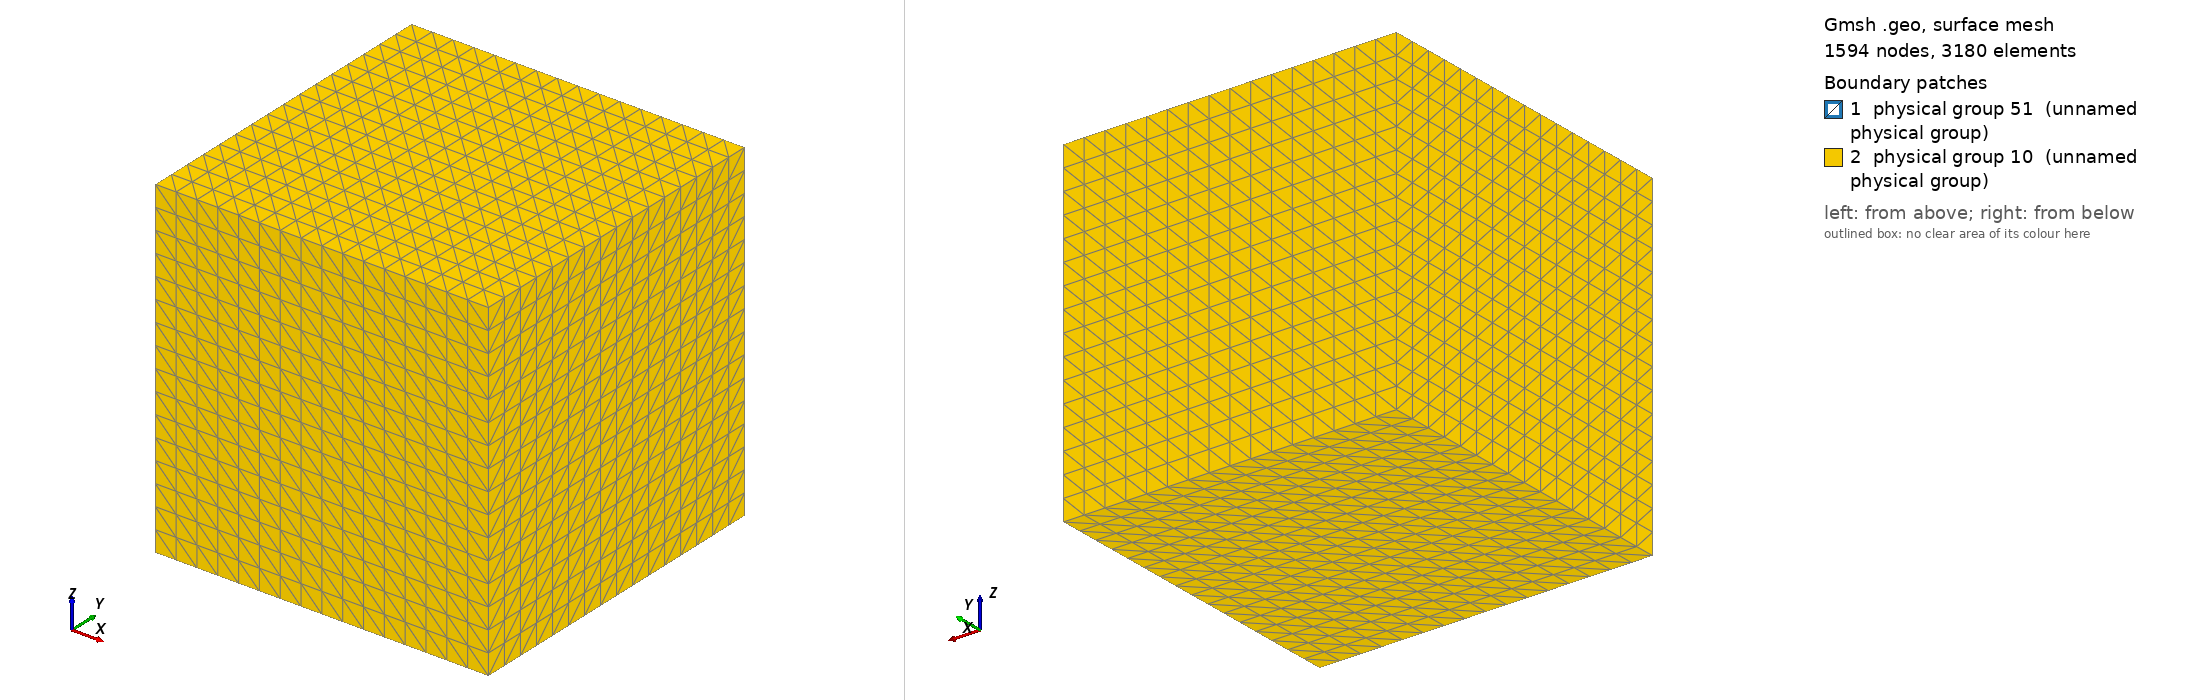

Gmsh geometry script, surface-meshed: 1594 nodes, 3180 surface elements. Boundary patches (legend numbers): 1 physical group 51 (unnamed physical group), 2 physical group 10 (unnamed physical group). Left view from above one corner, right view from below the opposite corner. Legend entries are the model's physical surfaces. The drawing asked Gmsh for element sizes between 1% and 20% of the model's largest extent; the script's own settings can give other sizes.

=== cube.geo (drawn) ===
cl = 1./100.;

Point(1) = {0, 0, 0, cl};
Point(2) = {1, 0, 0, cl};
Point(3) = {1, 1, 0, cl};
Point(4) = {0, 1, 0, cl};
Point(5) = {0, 0, 1, cl};
Point(6) = {1, 0, 1, cl};
Point(7) = {1, 1, 1, cl};
Point(8) = {0, 1, 1, cl};
Line(1) = {1, 2};
Line(2) = {2, 3};
Line(3) = {3, 4};
Line(4) = {4, 1};
Line(5) = {5, 6};
Line(6) = {6, 7};
Line(7) = {7, 8};
Line(8) = {8, 5};
Line(9) = {5, 1};
Line(10) = {6, 2};
Line(11) = {7, 3};
Line(12) = {8, 4};
Point(9) = {0.4, 0.4, 0.4, cl};
Point(10) = {0.6, 0.4, 0.4, cl};
Point(11) = {0.6, 0.6, 0.4, cl};
Point(12) = {0.4, 0.6, 0.4, cl};
Point(13) = {0.4, 0.4, 0.6, cl};
Point(14) = {0.6, 0.4, 0.6, cl};
Point(15) = {0.6, 0.6, 0.6, cl};
Point(16) = {0.4, 0.6, 0.6, cl};
Line(13) = {9, 10};
Line(14) = {10, 11};
Line(15) = {11, 12};
Line(16) = {12, 9};
Line(17) = {13, 14};
Line(18) = {14, 15};
Line(19) = {15, 16};
Line(20) = {16, 13};
Line(21) = {13, 9};
Line(22) = {14, 10};
Line(23) = {16, 12};
Line(24) = {15, 11};

// INTERNAL
Line Loop(25) = {18, 24, -14, -22};
Plane Surface(26) = {25};
Line Loop(27) = {-13, 22, 17, -21};
Plane Surface(28) = {27};
Line Loop(29) = {-20, -17, -18, -19};
Plane Surface(30) = {29};
Line Loop(31) = {13, 14, 15, 16};
Plane Surface(32) = {31};
Line Loop(33) = {19, 23, -15, -24};
Plane Surface(34) = {33};
Line Loop(35) = {-23, -16, 21, 20};
Plane Surface(36) = {35};

Surface Loop(37) = {36, 34, 30, 28, 32, 26};

// COMO O PROBLEMA EM QUESTAO TRATA-SE DE UM CUBO COM UMA PARTE OCA INTERNA, ENTÃO NÃO SERÁ
// CRIADO NENHUM VOLUME, POIS ISTO LEVARIA A CRIAÇÃO DE ELEMENTO NESTE BURACO O QUE É
// ALGO QUE NÃO DESEJAMOS.

// Volume(38) = {37}; ESTA LINHA DEVE ESTAR COMENTADA!!!!


// EXTERNAL
Line Loop(39) = {3, -12, -7, 11};
Plane Surface(40) = {39};
Line Loop(41) = {-8, -9, 4, 12};
Plane Surface(42) = {41};
Line Loop(43) = {-4, -1, -2, -3};
Plane Surface(44) = {43};
Line Loop(45) = {1, -10, -5, 9};
Plane Surface(46) = {45};
Line Loop(47) = {-6, -11, 2, 10};
Plane Surface(48) = {47};
Line Loop(49) = {7, 8, 5, 6};
Plane Surface(50) = {49};

// surface loop
Surface Loop(51) = {40, 44, 42, 50, 46, 48};
Volume(1) = {51,-37};

Physical Surface(10) = {40, 44, 42, 50, 46, 48};	// EXTERNA
Physical Surface(51) = {36, 34, 30, 28, 32, 26};	// INTERNA
Physical Volume(1) = {1};	// MEIO HOMOGENEO



Transfinite Line {9, 5, 10, 1, 8, 6, 7, 4, 2, 3, 12, 11} = 17 Using Progression 1;
Transfinite Line {21, 17, 22, 13, 20, 18, 19, 24, 23, 15, 16, 14} = 4 Using Progression 1;

Transfinite Surface {26};
Transfinite Surface {28};
Transfinite Surface {30};
Transfinite Surface {32};
Transfinite Surface {34};
Transfinite Surface {36};
Transfinite Surface {40};
Transfinite Surface {42};
Transfinite Surface {44};
Transfinite Surface {46};
Transfinite Surface {48};
Transfinite Surface {50};
